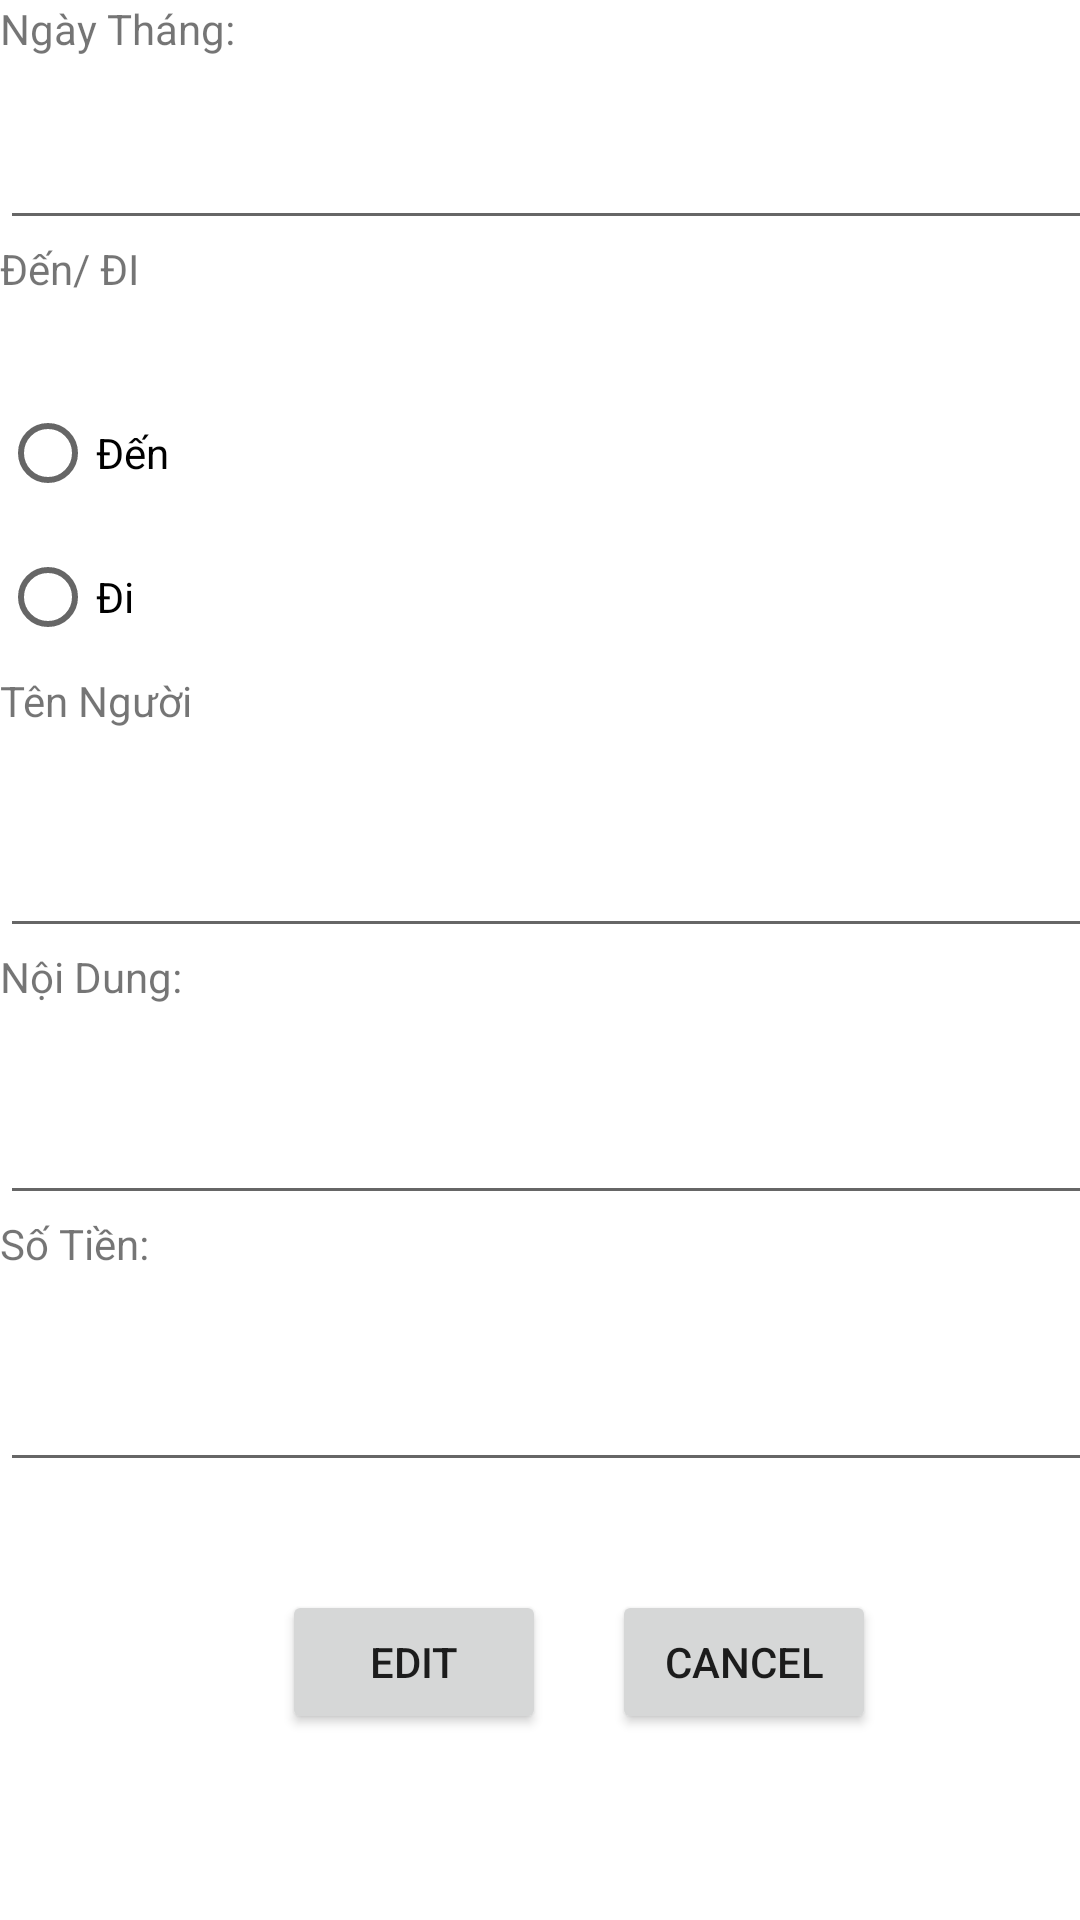

Write the Android layout XML for this screen, with the resource values it uses.
<!-- AndroidManifest.xml: application theme Theme.QLGD2 -->
<!-- res/layout/activity_edit.xml -->
<?xml version="1.0" encoding="utf-8"?>
<androidx.constraintlayout.widget.ConstraintLayout xmlns:android="http://schemas.android.com/apk/res/android"
    xmlns:app="http://schemas.android.com/apk/res-auto"
    xmlns:tools="http://schemas.android.com/tools"
    android:layout_width="match_parent"
    android:layout_height="match_parent"
    tools:context=".Edit">

    <EditText
        android:id="@+id/edtCost"
        android:layout_width="410dp"
        android:layout_height="51dp"
        android:ems="10"
        android:inputType="textPersonName"
        app:layout_constraintStart_toStartOf="parent"
        app:layout_constraintTop_toBottomOf="@+id/textView5" />

    <TextView
        android:id="@+id/textView5"
        android:layout_width="409dp"
        android:layout_height="38dp"
        android:text="Số Tiền:"
        app:layout_constraintStart_toStartOf="parent"
        app:layout_constraintTop_toBottomOf="@+id/edtContent" />

    <EditText
        android:id="@+id/edtContent"
        android:layout_width="410dp"
        android:layout_height="51dp"
        android:ems="10"
        android:inputType="textPersonName"
        app:layout_constraintStart_toStartOf="parent"
        app:layout_constraintTop_toBottomOf="@+id/textView4" />

    <TextView
        android:id="@+id/textView4"
        android:layout_width="409dp"
        android:layout_height="38dp"
        android:text="Nội Dung:"
        app:layout_constraintStart_toStartOf="parent"
        app:layout_constraintTop_toBottomOf="@+id/edtName" />

    <EditText
        android:id="@+id/edtName"
        android:layout_width="408dp"
        android:layout_height="42dp"
        android:ems="10"
        android:inputType="textPersonName"
        app:layout_constraintStart_toStartOf="parent"
        app:layout_constraintTop_toBottomOf="@+id/textView3" />

    <TextView
        android:id="@+id/textView"
        android:layout_width="409dp"
        android:layout_height="38dp"
        android:text="Ngày Tháng:"
        app:layout_constraintStart_toStartOf="parent"
        app:layout_constraintTop_toTopOf="parent" />

    <EditText
        android:id="@+id/edtDate"
        android:layout_width="408dp"
        android:layout_height="42dp"
        android:ems="10"
        android:inputType="textPersonName"
        app:layout_constraintTop_toBottomOf="@+id/textView"
        tools:layout_editor_absoluteX="1dp" />

    <TextView
        android:id="@+id/textView2"
        android:layout_width="408dp"
        android:layout_height="47dp"
        android:text="Đến/ ĐI"
        app:layout_constraintStart_toStartOf="parent"
        app:layout_constraintTop_toBottomOf="@+id/edtDate" />

    <RadioGroup
        android:id="@+id/radioGroup"
        android:layout_width="411dp"
        android:layout_height="97dp"
        android:textAlignment="center"
        app:layout_constraintStart_toStartOf="parent"
        app:layout_constraintTop_toBottomOf="@+id/textView2">

        <RadioButton
            android:id="@+id/rdnCome"
            android:layout_width="89dp"
            android:layout_height="wrap_content"
            android:text="Đến" />

        <RadioButton
            android:id="@+id/rdnGo"
            android:layout_width="90dp"
            android:layout_height="wrap_content"
            android:text="Đi" />
    </RadioGroup>

    <TextView
        android:id="@+id/textView3"
        android:layout_width="411dp"
        android:layout_height="50dp"
        android:text="Tên Người"
        app:layout_constraintStart_toStartOf="parent"
        app:layout_constraintTop_toBottomOf="@+id/radioGroup" />

    <Button
        android:id="@+id/btnEdit"
        android:layout_width="wrap_content"
        android:layout_height="wrap_content"
        android:layout_marginStart="72dp"
        android:layout_marginTop="36dp"
        android:text="Edit"
        app:layout_constraintEnd_toStartOf="@+id/btnCancel"
        app:layout_constraintStart_toStartOf="parent"
        app:layout_constraintTop_toBottomOf="@+id/edtCost" />

    <Button
        android:id="@+id/btnCancel"
        android:layout_width="wrap_content"
        android:layout_height="wrap_content"
        android:layout_marginTop="36dp"
        android:layout_marginEnd="68dp"
        android:text="Cancel"
        app:layout_constraintEnd_toEndOf="parent"
        app:layout_constraintTop_toBottomOf="@+id/edtCost" />
</androidx.constraintlayout.widget.ConstraintLayout>
<!-- resources referenced by this layout -->
<resources>
  <style name="Theme.QLGD2" parent="Theme.MaterialComponents.DayNight.DarkActionBar">
          
          <item name="colorPrimary">@color/purple_500</item>
          <item name="colorPrimaryVariant">@color/purple_700</item>
          <item name="colorOnPrimary">@color/white</item>
          
          <item name="colorSecondary">@color/teal_200</item>
          <item name="colorSecondaryVariant">@color/teal_700</item>
          <item name="colorOnSecondary">@color/black</item>
          
          <item name="android:statusBarColor">?attr/colorPrimaryVariant</item>
          
      </style>
  <!-- not gathered from this repository: default colours our renderer supplied (Android Studio template values) -->
  <color name="purple_500">#FF6200EE</color>
  <color name="purple_700">#FF3700B3</color>
  <color name="teal_200">#FF03DAC5</color>
  <color name="teal_700">#FF018786</color>
  <color name="black">#FF000000</color>
  <color name="white">#FFFFFFFF</color>
</resources>
